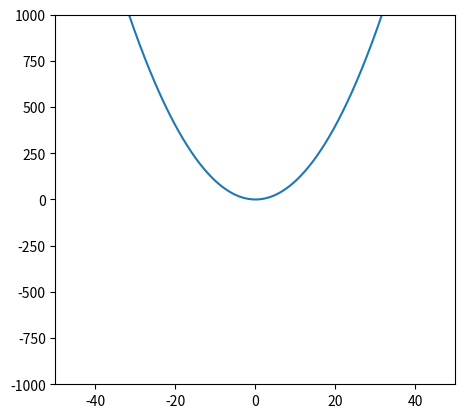

Generate this figure with matplotlib:
import matplotlib
import matplotlib.pyplot as plt
import numpy as np
""" from matplotlib.widgets import Slider, Button """

# A parabola paramaterized by a,b,c
def f(x,a,b,c):
    return a * x * x + b * x + c

# Set sample size and x-axis
x = np.linspace(-50,50,5000)

# Initial parameters
init_a = 1
init_b = 0
init_c = 0

# Create the figure
fig, ax = plt.subplots()
line, = ax.plot(x,f(x,init_a,init_b,init_c))
ax.axis([-50,50,-1000,1000])

# Make room for sliders
fig.subplots_adjust(right=0.75)

# Make a horizontal slider to control the parameter a.
""" a_ax = fig.add_axes([0.765, 0.65, 0.15, 0.01])
a_slider = Slider(
    ax=a_ax,
    label='$a$',
    valmin=-15,
    valmax=15,
    valinit=init_a,
    valstep=0.1
)
a_slider.label.set_position((.55,-3.2))
a_slider.label.set_size(13)

b_ax = fig.add_axes([0.765, 0.55, 0.15, 0.01])
b_slider = Slider(
    ax=b_ax,
    label='$b$',
    valmin=-100,
    valmax=100,
    valinit=init_b,
    valstep=1
)
b_slider.label.set_position((.55,-3.5))
b_slider.label.set_size(13)

c_ax = fig.add_axes([0.765, 0.45, 0.15, 0.01])
c_slider = Slider(
    ax=c_ax,
    label='$c$',
    valmin=-1000,
    valmax=1000,
    valinit=init_c,
    valstep=10
)
c_slider.label.set_position((.55,-3.2))
c_slider.label.set_size(13)


# The function to be called anytime a slider's value changes
def update(val):
    line.set_ydata(f(x, a_slider.val,b_slider.val,c_slider.val))
    fig.canvas.draw_idle()

# register the update function with each slider
a_slider.on_changed(update)
b_slider.on_changed(update)
c_slider.on_changed(update) """

fig